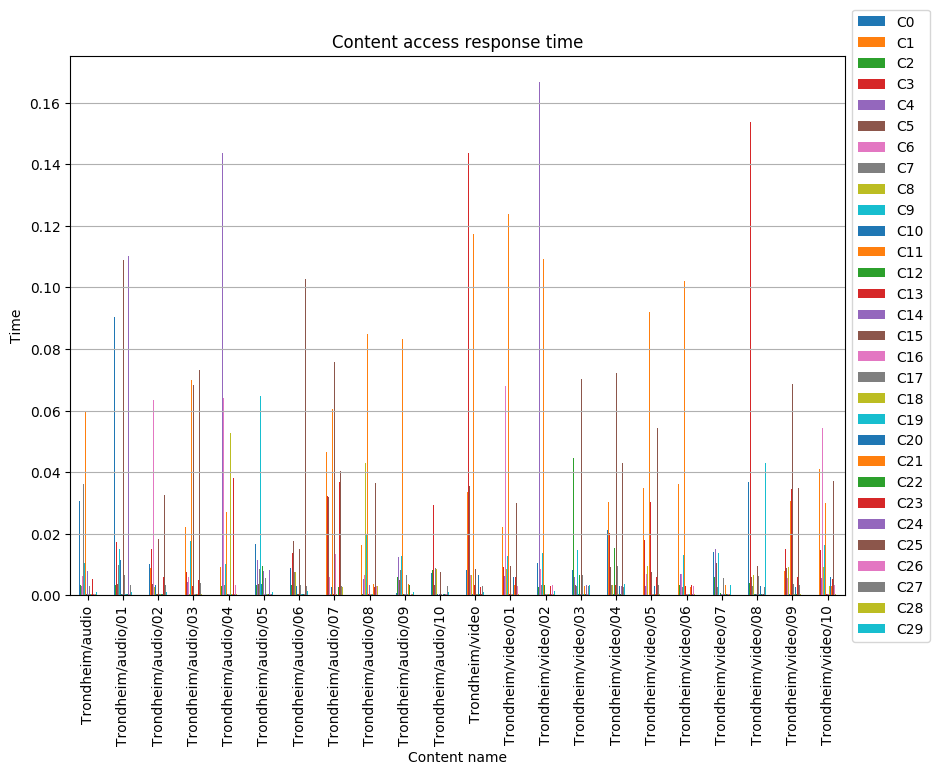

Source data for this figure (header and first rows):
, C0, C1, C2, C3, C4, C5, C6, C7, C8, C9, C10, C11, C12, C13, C14, C15, C16, C17, C18, C19, C20, C21, C22
Trondheim/audio, 0.03048, 0.01162, 0.003286, 0.01608, 0.003082, 0.03831, 0.0063, 0.036, 0.007638, 0.01063, 0.002953, 0.06002, 0.0002689, 0.002937, 0.007925, 0.01466, 0.0003049, 0.003056, 0.0003075, 0.0002711, 0.0003028, 0.000287, 0.0002512
Trondheim/audio/01, 0.09026, 0.04805, 0.003213, 0.01733, 0.01018, 0.003701, 0.005144, 0.009849, 0.007772, 0.01505, 0.01138, 0.0627, 0.0002639, 0.00305, 0.0002974, 0.1088, 0.0002897, 0.006617, 0.0002658, 0.0002732, 0.0002916, 0.0002497, 0.0002549
Trondheim/audio/02, 0.01031, 0.009008, 0.006203, 0.01496, 0.01022, 0.003601, 0.0634, 0.01573, 0.002778, 0.01183, 0.003331, 0.03459, 0.0002811, 0.0002476, 0.00267, 0.01842, 0.0002866, 0.0002669, 0.0002558, 0.0002565, 0.0003008, 0.0003058, 0.000298
Trondheim/audio/03, 0.02779, 0.02218, 0.005455, 0.007559, 0.004152, 0.003428, 0.00579, 0.0354, 0.0003169, 0.01774, 0.01004, 0.06983, 0.02461, 0.00295, 0.000298, 0.06821, 0.0003322, 0.009509, 0.000402, 0.0002622, 0.0003197, 0.0002894, 0.0002859
Trondheim/audio/04, 0.05124, 0.00924, 0.002911, 0.000259, 0.1436, 0.00346, 0.064, 0.003425, 0.005967, 0.01013, 0.01201, 0.02716, 0.0002506, 0.01263, 0.0003048, 0.009786, 0.0003513, 0.06431, 0.05261, 0.0002454, 0.000276, 0.0003022, 0.0002554
Trondheim/audio/05, 0.01667, 0.03735, 0.003439, 0.04761, 0.01133, 0.003658, 0.006455, 0.008606, 0.005823, 0.06481, 0.003501, 0.0352, 0.00949, 0.0003066, 0.007906, 0.0149, 0.0003708, 0.005568, 0.0003711, 0.0003146, 0.009717, 0.0002736, 0.0002606
Trondheim/audio/06, 0.008786, 0.01303, 0.003476, 0.01364, 0.01176, 0.01775, 0.06665, 0.007688, 0.007524, 0.00986, 0.002994, 0.03374, 0.0003125, 0.000303, 0.004023, 0.01514, 0.0002435, 0.003325, 0.0002867, 0.0003032, 0.0002546, 0.005645, 0.0002789
Trondheim/audio/07, 0.01647, 0.04663, 0.005739, 0.03215, 0.005309, 0.0318, 0.005907, 0.006145, 0.0002491, 0.01287, 0.002805, 0.06065, 0.000263, 0.000245, 0.002753, 0.07594, 0.01338, 0.00311, 0.0003157, 0.0003126, 0.0002434, 0.0002606, 0.002733
Trondheim/audio/08, 0.05499, 0.01637, 0.0002736, 0.01651, 0.005368, 0.003683, 0.006508, 0.00584, 0.04298, 0.01943, 0.003344, 0.08489, 0.0002878, 0.000296, 0.003173, 0.01242, 0.0002971, 0.02763, 0.0002475, 0.0002898, 0.0002946, 0.003496, 0.0002619
Trondheim/audio/09, 0.0008803, 0.02067, 0.005994, 0.01382, 0.01259, 0.004992, 0.005507, 0.00805, 0.0002693, 0.01283, 0.01198, 0.08337, 0.000283, 0.0002979, 0.0003082, 0.01103, 0.0002541, 0.006639, 0.0002902, 0.0003122, 0.0002979, 0.003786, 0.003325
Trondheim/audio/10, 0.007353, 0.01228, 0.008075, 0.02937, 0.002652, 0.003199, 0.006522, 0.008948, 0.00863, 0.01603, 0.0002459, 0.1049, 0.0002408, 0.0002458, 0.000311, 0.007569, 0.0002746, 0.0002814, 0.0002854, 0.0002434, 0.0002579, 0.0002606, 0.0002816
Trondheim/video, 0.008206, 0.03354, 0.006267, 0.1436, 0.00267, 0.03559, 0.00656, 0.003257, 0.00653, 0.01443, 0.0002765, 0.1174, 0.0003082, 0.00322, 0.0003158, 0.00858, 0.0002478, 0.0002973, 0.0002778, 0.0003087, 0.006613, 0.003465, 0.0002739
Trondheim/video/01, 0.05716, 0.02219, 0.003106, 0.009223, 0.00613, 0.05576, 0.06786, 0.0002762, 0.008447, 0.01267, 0.0002495, 0.1237, 0.0003237, 0.0002549, 0.0002543, 0.00955, 0.0002978, 0.0002635, 0.0002854, 0.0003013, 0.006058, 0.003491, 0.0003116
Trondheim/video/02, 0.01054, 0.01598, 0.002757, 0.008893, 0.1668, 0.03408, 0.008615, 0.003382, 0.005622, 0.01375, 0.0002617, 0.1091, 0.003423, 0.03103, 0.0003003, 0.008571, 0.0002848, 0.000277, 0.0002857, 0.0002996, 0.00827, 0.0003125, 0.0002548
Trondheim/video/03, 0.00835, 0.009112, 0.0447, 0.007811, 0.005832, 0.00322, 0.005472, 0.002845, 0.009753, 0.01456, 0.000253, 0.08681, 0.006468, 0.03158, 0.000311, 0.07015, 0.0002871, 0.006452, 0.000267, 0.000245, 0.0003159, 0.003059, 0.0003184
Trondheim/video/04, 0.02124, 0.03041, 0.00831, 0.02012, 0.002865, 0.009206, 0.005356, 0.0032, 0.003325, 0.01601, 0.0002504, 0.08636, 0.01533, 0.003448, 0.0002451, 0.07207, 0.0002781, 0.009518, 0.0002594, 0.0003106, 0.003003, 0.003487, 0.000283
Trondheim/video/05, 0.000889, 0.03494, 0.01267, 0.01795, 0.003027, 0.006186, 0.006984, 0.002934, 0.009518, 0.01569, 0.0002424, 0.0919, 0.0002712, 0.03014, 0.0002901, 0.007678, 0.0002909, 0.0335, 0.0002518, 0.0002915, 0.003018, 0.0002827, 0.0003122
Trondheim/video/06, 0.01232, 0.03599, 0.003474, 0.01177, 0.006758, 0.005762, 0.006746, 0.002837, 0.006653, 0.01317, 0.0003096, 0.1021, 0.005914, 0.003168, 0.0002558, 0.005951, 0.0002939, 0.006024, 0.000305, 0.0002566, 0.00339, 0.002733, 0.0003016
Trondheim/video/07, 0.01401, 0.05803, 0.005964, 0.009588, 0.015, 0.01054, 0.005275, 0.002686, 0.008536, 0.01377, 0.00024, 0.07947, 0.0005917, 0.003226, 0.0002482, 0.009568, 0.0002982, 0.005568, 0.0002478, 0.0002502, 0.003497, 0.003349, 0.0003158
Trondheim/video/08, 0.03694, 0.008479, 0.003935, 0.1536, 0.003316, 0.006011, 0.00912, 0.002955, 0.006418, 0.01435, 0.0003058, 0.08866, 0.0003553, 0.03191, 0.0003098, 0.009345, 0.000261, 0.006105, 0.0003032, 0.0003566, 0.003119, 0.002925, 0.0004198
Trondheim/video/09, 0.0007896, 0.007901, 0.008161, 0.01506, 0.05052, 0.008913, 0.005645, 0.002675, 0.009325, 0.01615, 0.0002461, 0.03067, 0.0003894, 0.03467, 0.0002448, 0.06879, 0.0005293, 0.003513, 0.0002504, 0.0003387, 0.002781, 0.003228, 0.0003899
Trondheim/video/10, 0.08279, 0.04116, 0.006233, 0.0147, 0.005593, 0.012, 0.05435, 0.008606, 0.009206, 0.0163, 0.0002432, 0.02991, 0.0003763, 0.0002778, 0.0002928, 0.01815, 0.000259, 0.003337, 0.002967, 0.0004192, 0.005988, 0.002918, 0.0003782
